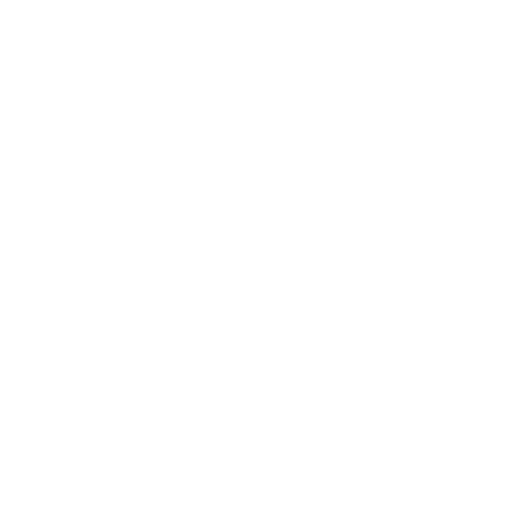
t = 0.00 s
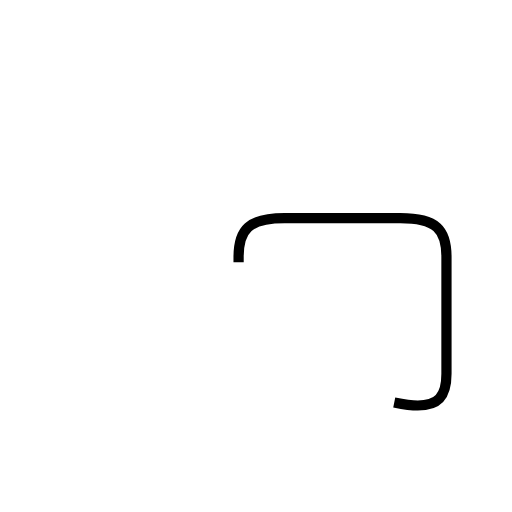
t = 1.33 s
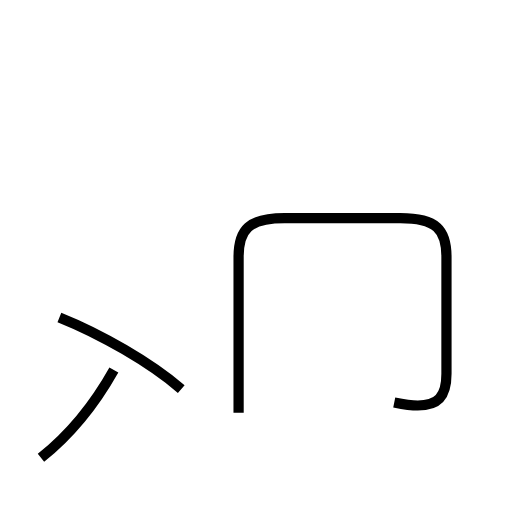
t = 2.52 s
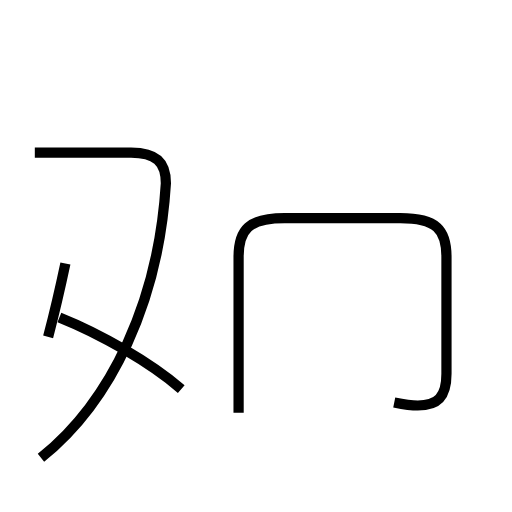
t = 3.75 s
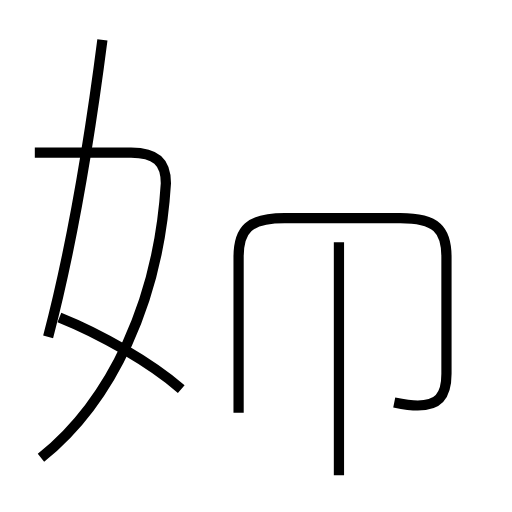
t = 5.10 s
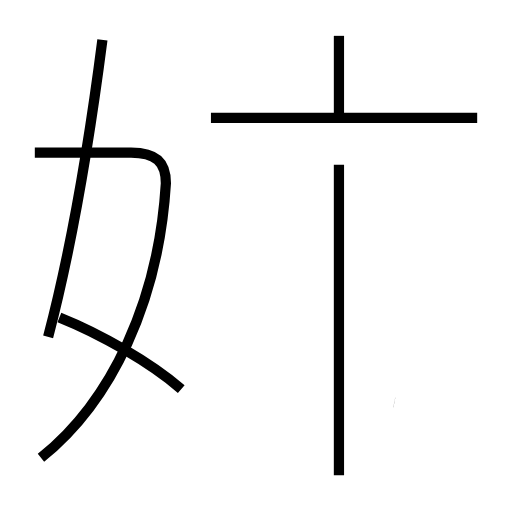
t = 6.33 s

The animated SVG that drew these frames (rendered in a browser with its animation timeline set to each time). Animation: 7 SMIL elements (animate=7); one cycle of 6.33 s.

<?xml version='1.0' encoding='utf-8'?>
<svg viewBox="0.0 -6.0 50.0 50.0" version="1.1" xmlns="http://www.w3.org/2000/svg"><rect x="-1000" y="-1000" width="2000" height="2000" stroke="white" fill="white" /><g style="fill:none;stroke:#000000;stroke-width:1"><path d="M 38.5 -4.7 C 39.5 -4.5 40.0 -4.4 40.8 -4.4 C 42.7 -4.4 43.6 -5.2 43.6 -7.5 L 43.6 -18.9 C 43.6 -21.6 42.6 -22.7 39.1 -22.7 L 27.8 -22.7 C 24.3 -22.7 23.3 -21.6 23.3 -18.9 L 23.3 -3.7 " transform="translate(0.0 38.0)" stroke-dasharray="58.88643806831897" stroke-dashoffset="58.88643806831897"><animate attributeName="stroke-dashoffset" from="58.88643806831897" to="0" dur="1.7665931420495689s" begin="0s; anim_end.end" fill="freeze" id="anim0" /></path><path d="M 17.7 -6.0 C 14.7 -8.6 9.8 -11.4 5.8 -13.0 " transform="translate(0.0 38.0)" stroke-dasharray="13.859613123044966" stroke-dashoffset="13.859613123044966"><animate attributeName="stroke-dashoffset" from="13.859613123044966" to="0" dur="0.41578839369134896s" begin="anim0.end" fill="freeze" id="anim1" /></path><path d="M 4.0 0.7 C 10.9 -4.8 15.5 -14.6 16.2 -26.1 C 16.2 -28.2 15.2 -29.1 12.8 -29.1 L 3.4 -29.1 " transform="translate(0.0 38.0)" stroke-dasharray="44.946646513657164" stroke-dashoffset="44.946646513657164"><animate attributeName="stroke-dashoffset" from="44.946646513657164" to="0" dur="1.3483993954097149s" begin="anim1.end" fill="freeze" id="anim2" /></path><path d="M 4.7 -11.1 C 6.8 -19.1 8.6 -29.2 10.0 -40.1 " transform="translate(0.0 38.0)" stroke-dasharray="29.499433020982632" stroke-dashoffset="29.499433020982632"><animate attributeName="stroke-dashoffset" from="29.499433020982632" to="0" dur="0.8849829906294789s" begin="anim2.end" fill="freeze" id="anim3" /></path><path d="M 33.1 2.4 L 33.1 -27.9 " transform="translate(0.0 38.0)" stroke-dasharray="30.299999999999997" stroke-dashoffset="30.299999999999997"><animate attributeName="stroke-dashoffset" from="30.299999999999997" to="0" dur="0.9089999999999999s" begin="anim3.end" fill="freeze" id="anim4" /></path><path d="M 46.6 -32.5 L 20.6 -32.5 " transform="translate(0.0 38.0)" stroke-dasharray="26.0" stroke-dashoffset="26.0"><animate attributeName="stroke-dashoffset" from="26.0" to="0" dur="0.78s" begin="anim4.end" fill="freeze" id="anim5" /></path><path d="M 33.1 -32.9 L 33.1 -40.5" transform="translate(0.0 38.0)" stroke-dasharray="7.600000000000001" stroke-dashoffset="7.600000000000001"><animate attributeName="stroke-dashoffset" from="7.600000000000001" to="0" dur="0.22800000000000004s" begin="anim5.end" fill="freeze" id="anim_end" /></path></g></svg>
